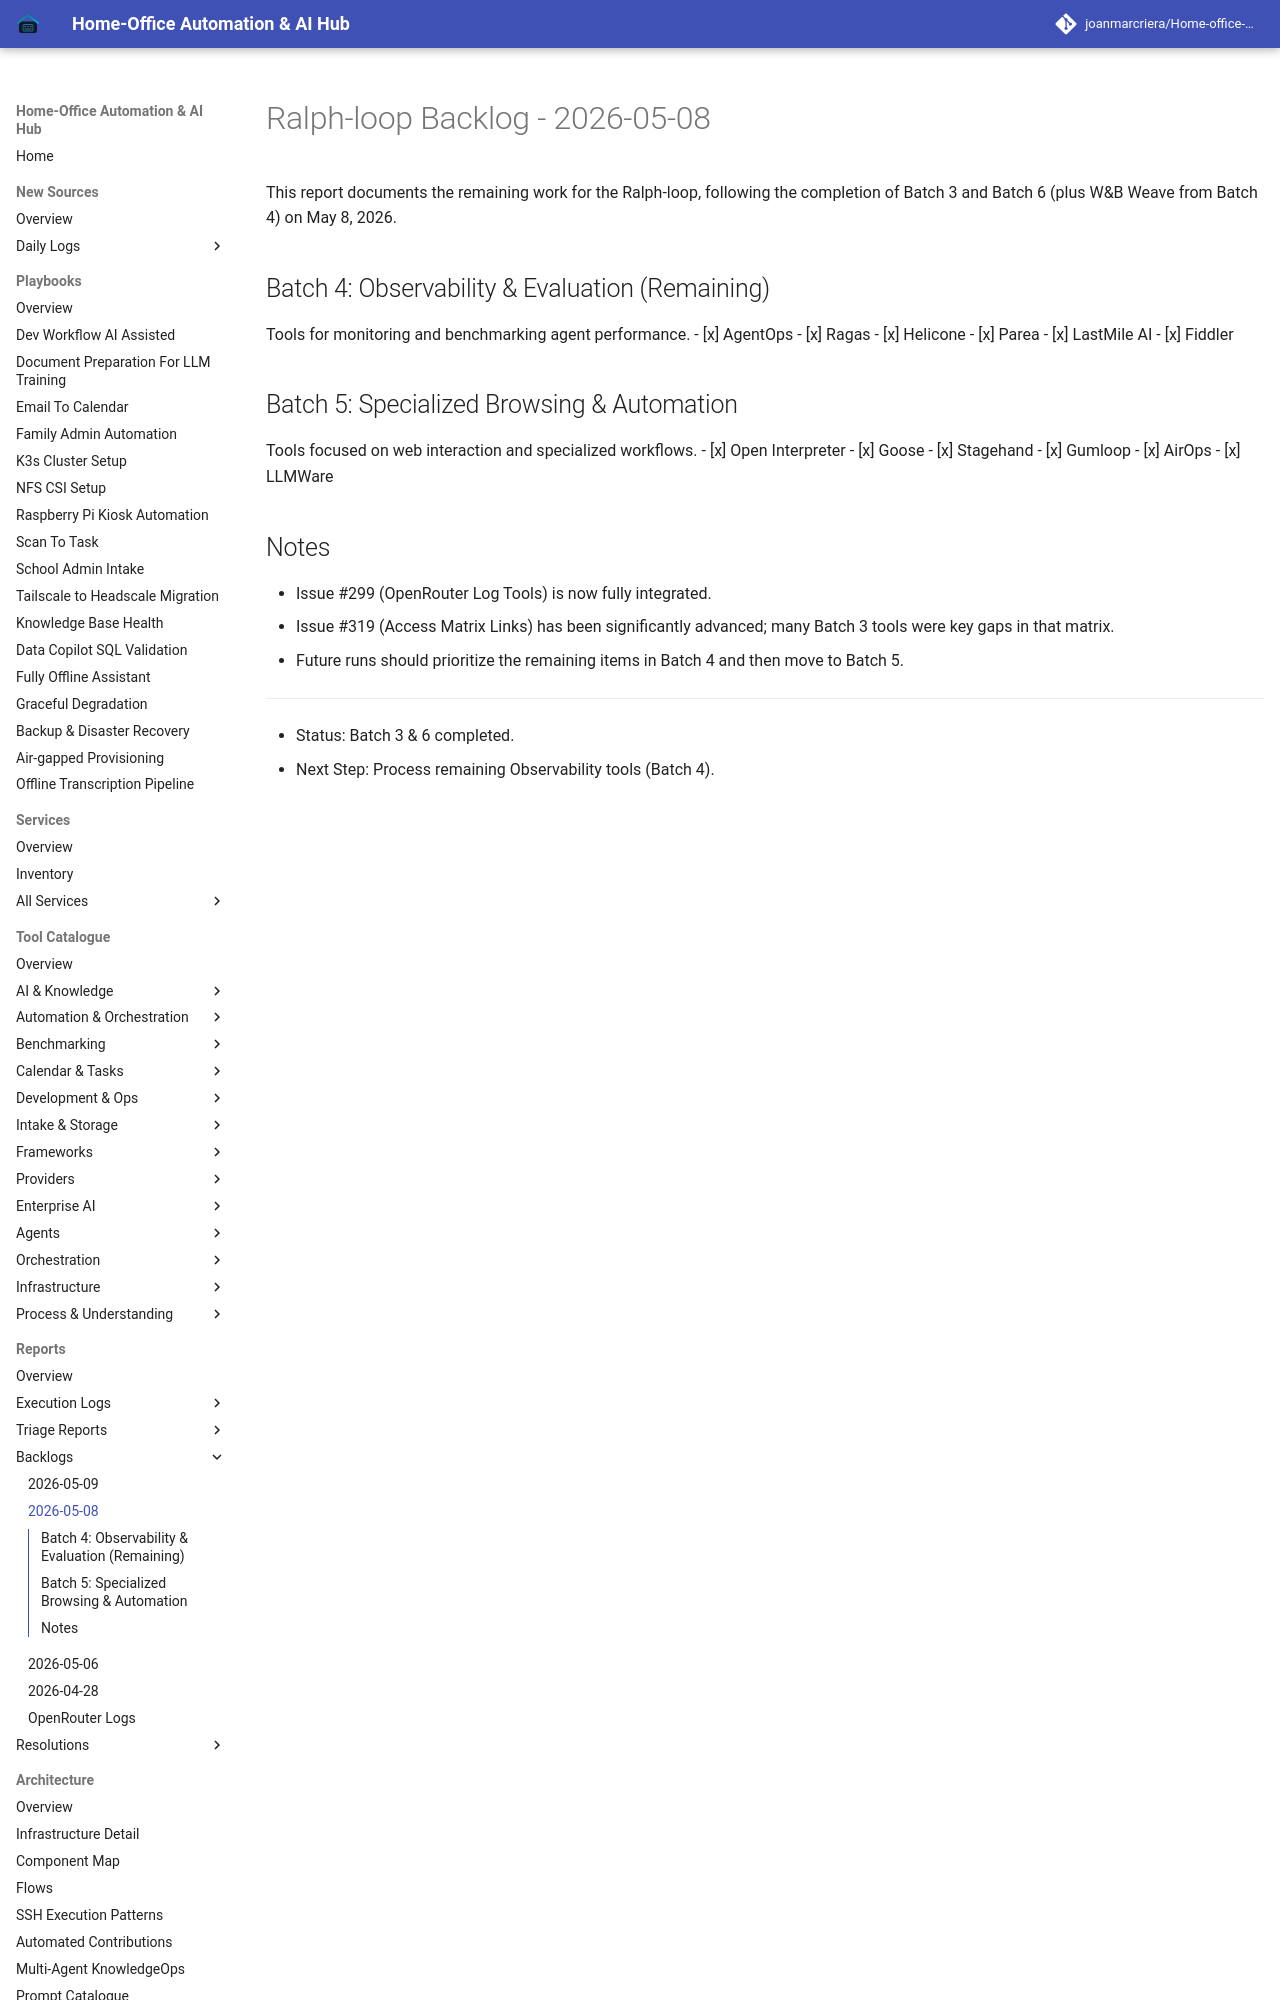

repository: joanmarcriera/Home-office-automations · page: reports/ralph-loop-backlog-2026-05-08/index.html · generator: mkdocs

# Ralph-loop Backlog - 2026-05-08

This report documents the remaining work for the Ralph-loop, following the completion of Batch 3 and Batch 6 (plus W&B Weave from Batch 4) on May 8, 2026.

## Batch 4: Observability & Evaluation (Remaining)
Tools for monitoring and benchmarking agent performance.
- [x] AgentOps
- [x] Ragas
- [x] Helicone
- [x] Parea
- [x] LastMile AI
- [x] Fiddler
